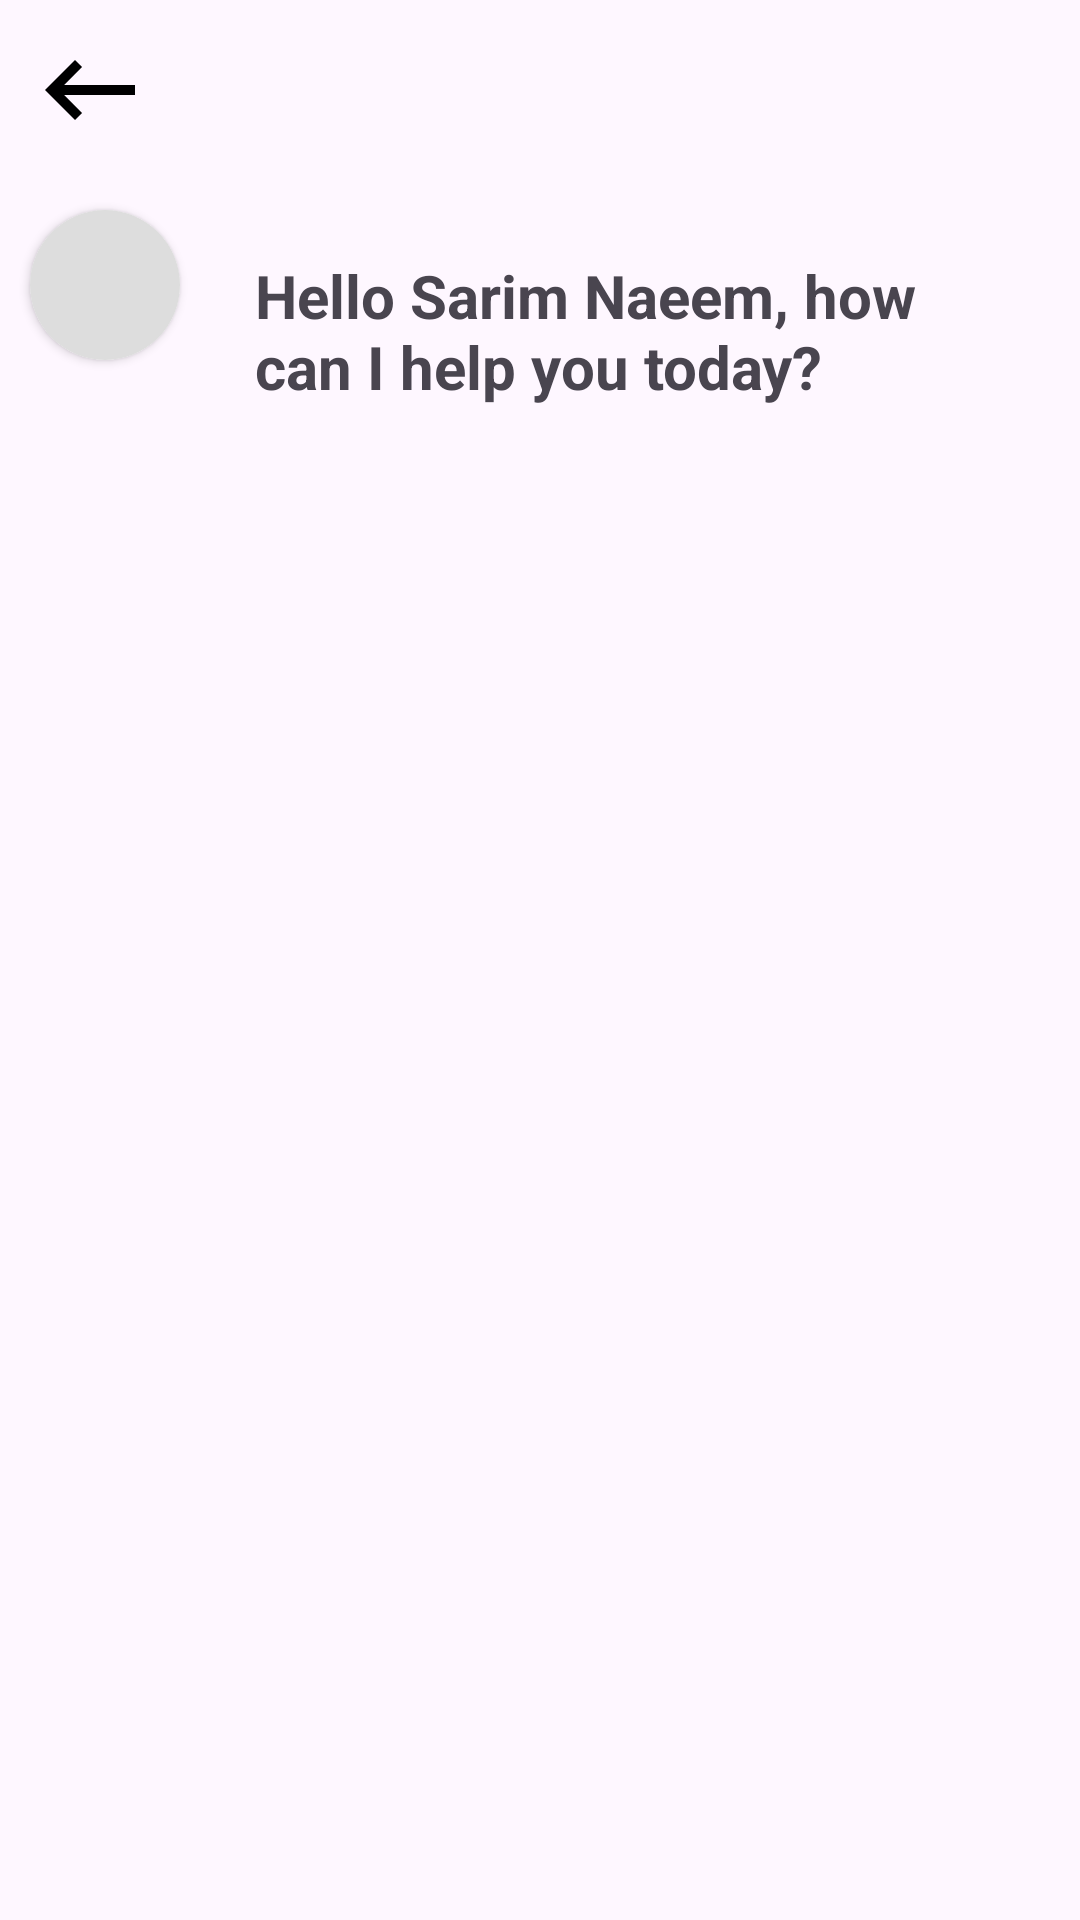

Write the Android layout XML for this screen, with the resource values it uses.
<!-- AndroidManifest.xml: application theme Theme.MyAnimations -->
<!-- res/layout/activity_second_transition.xml -->
<?xml version="1.0" encoding="utf-8"?>
<RelativeLayout xmlns:android="http://schemas.android.com/apk/res/android"
    xmlns:app="http://schemas.android.com/apk/res-auto"
    xmlns:tools="http://schemas.android.com/tools"
    android:layout_width="match_parent"
    android:layout_height="match_parent"
    tools:context=".TransitionAnimation">

    <ImageButton
        android:layout_width="wrap_content"
        android:layout_height="wrap_content"
        android:src="@drawable/baseline_keyboard_backspace_24"
        android:background="@null"
        android:layout_margin="10dp"

        android:layout_alignParentStart="true"
        android:layout_alignParentTop="true"
        android:id="@+id/btnBack"/>

    <androidx.cardview.widget.CardView
        android:layout_width="50dp"
        app:cardCornerRadius="90dp"
        android:id="@+id/cardView"
        android:layout_height="50dp"
        android:layout_margin="10dp"
        android:layout_alignParentStart="true"
        android:layout_below="@+id/btnBack"

        android:transitionName="image"
        >
        <ImageView
            android:layout_width="match_parent"
            android:layout_height="match_parent"

            android:background="#DDDDDD"
            android:src="@drawable/ic_launcher_foreground"
            android:id="@+id/logoImageView"
            android:layout_below="@+id/btnBack"
            android:layout_alignParentStart="true"

            /></androidx.cardview.widget.CardView>

    <TextView
        android:layout_width="wrap_content"
        android:layout_height="wrap_content"
        android:layout_marginBottom="10dp"
        android:transitionName="text"
        android:layout_marginEnd="20dp"
        android:layout_marginTop="15dp"
        android:layout_marginStart="5dp"
        android:layout_toEndOf="@+id/cardView"
        android:layout_below="@+id/btnBack"
        android:padding="10dp"
        android:text="@string/hello_sarim_naeem"
        android:textSize="20sp"
        android:textStyle="bold"
        android:id="@+id/txtMessage"



        />



</RelativeLayout>
<!-- resources referenced by this layout -->
<resources>
  <!-- drawable baseline_keyboard_backspace_24 (drawable) -->
  <vector android:autoMirrored="true" android:height="40dp"
      android:tint="?attr/colorButtonNormal" android:viewportHeight="24"
      android:viewportWidth="24" android:width="40dp" xmlns:android="http://schemas.android.com/apk/res/android">
      <path android:fillColor="?attr/colorButtonNormal" android:pathData="M21,11H6.83l3.58,-3.59L9,6l-6,6 6,6 1.41,-1.41L6.83,13H21z"/>
  </vector>
  <string name="hello_sarim_naeem">Hello Sarim Naeem, how can I help you today?</string>
  <style name="Theme.MyAnimations" parent="Base.Theme.MyAnimations" />
  <style name="Base.Theme.MyAnimations" parent="Theme.Material3.DayNight.NoActionBar">
          
          
  <item name="colorButtonNormal">#000000</item>
          <item name="colorOnBackground">@color/white</item>
      </style>
  <color name="white">#FFFFFFFF</color>
</resources>
